Run: headless pygame with SDL's dummy video driver; simulated clock (each Clock.tick advances the game by its frame time, no real sleeping); random seed 0; keys injected as events and as key.get_pressed() state; mouse plan: one left click at the window centre at the start of phase 2, then a move to the lower-right quarter at the start of phase 3.
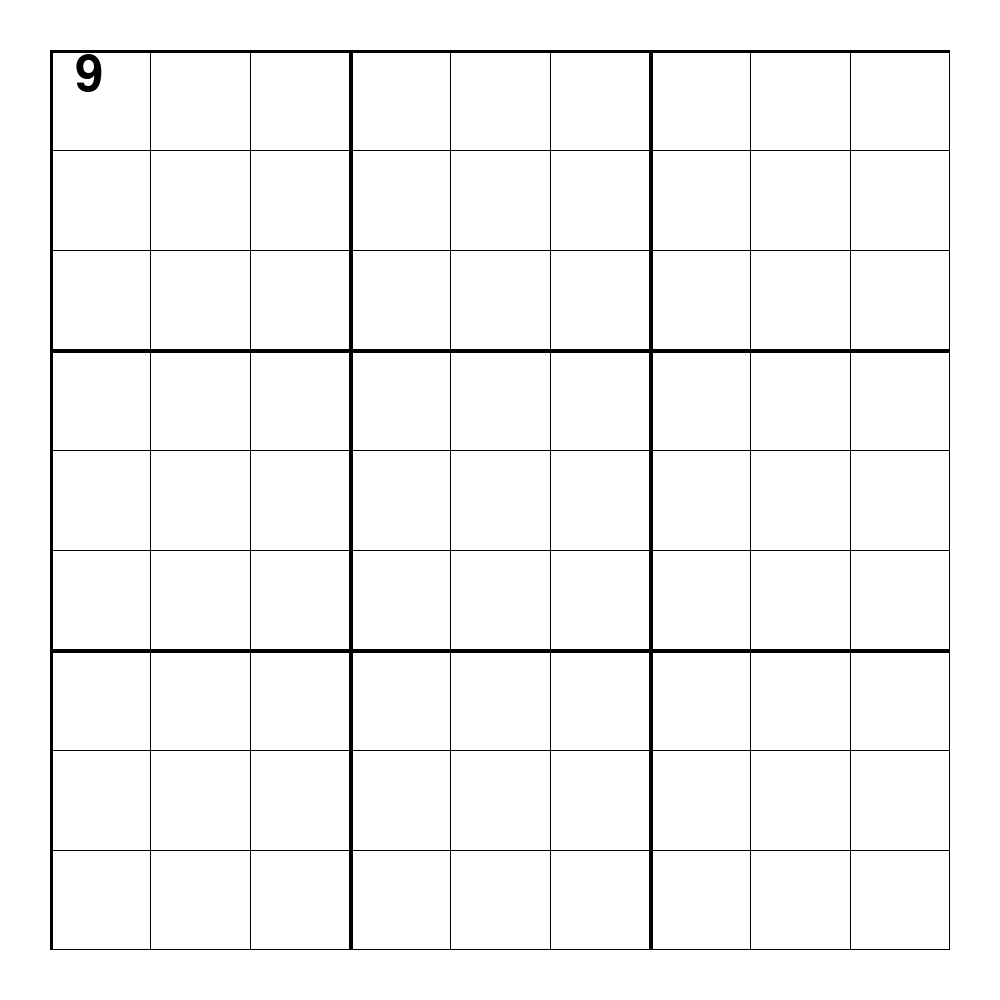
Frame 1 of 4 · flips 1–60 · no input
Frame 2 of 4 · flips 61–180 · clicked the window centre · tapped SPACE, RETURN · held RIGHT (→), D · screen unchanged from frame 1, image omitted
Frame 3 of 4 · flips 181–300 · moved the mouse to the lower-right quarter · held DOWN (↓), S · screen unchanged from frame 2, image omitted
Frame 4 of 4 · flips 301–420 · held LEFT (←), A, UP (↑), W · screen unchanged from frame 3, image omitted

The pygame program that drew these frames:

import pygame
from math import *


class movableObject():
    def __init__(self, x, y, num):
        self.x = x
        self.y = y
        self.num = num
        self.fontsize = 75
        self.held = False

    def draw(self, win, fontname='arial', fontsize=75):
        if fontsize != self.fontsize:
            self.fontsize = fontsize
        try:
            fnt = pygame.font.SysFont(fontname,fontsize)
        except:
            pygame.font.init()
            fnt = pygame.font.SysFont(fontname,fontsize)
        txt = fnt.render(str(self.num), 1, (0,0,0))
        
        self.update()
        win.blit(txt, (self.x,self.y))

    def update(self):
        if self.held:
            mouse_pos = pygame.mouse.get_pos()
            mouse_x = mouse_pos[0]
            mouse_y = mouse_pos[1]
            self.x = int(mouse_x-num.fontsize*9/32)
            self.y = int(mouse_y-num.fontsize/2)
    
    def snapToGrid(self, grid, mult):
        x = int(self.x + self.fontsize*9/32)
        y = int(self.y + self.fontsize/2)
        self.x = floor((x - grid.x)/mult)*mult + grid.x +  int(self.fontsize*9/32)
        self.y = floor((y - grid.y)/mult)*mult + grid.y + int(self.fontsize/4)

class grid():
    def __init__(self,x,y):
        self.x = x
        self.y = y

    def draw(self, win):
        col_black = (0,0,0)

        board = pygame.Surface((900,900))
        board.fill((255,255,255))
        mult = int(100) #draw lines
        fntSize = int(mult*.9)
        
        #draw border
        for x in range(10):
            thickness = 1
            length = 0
            if x % 3 == 0:
                thickness = 4
                if x == 9:
                    length = thickness-2
            pygame.draw.lines(board, col_black, False, [(x*mult,0),(x*mult,int(mult*9))],thickness)
            pygame.draw.lines(board, col_black, False, [(0,x*mult),((mult*9+length),x*mult)],thickness)
        win.blit(board,(self.x,self.y))




def draw(win):
    win.fill((255,255,255))
    


pygame.init()
win = pygame.display.set_mode((1000,1000))
pygame.display.set_caption('Main Menu')


testing = True
num = movableObject(75,50,9)
grid = grid(50,50)
while testing:
    
    for event in pygame.event.get():
        if event.type == pygame.QUIT:
            pygame.quit()
            quit()
            testing = False
        if event.type == pygame.MOUSEBUTTONDOWN:
            mouse_pos = pygame.mouse.get_pos()
            mouse_x = mouse_pos[0]
            mouse_y = mouse_pos[1]
            if mouse_x in range(num.x,ceil(num.x+num.fontsize*9/16)):
                if mouse_y in range(num.y,num.y+num.fontsize):
                    num.held = True
        if event.type == pygame.MOUSEBUTTONUP:
            mouse_pos = pygame.mouse.get_pos()
            mouse_x = mouse_pos[0]
            mouse_y = mouse_pos[1]
            if mouse_x in range(num.x,ceil(num.x+num.fontsize*9/16)):
                if mouse_y in range(num.y,num.y+num.fontsize):
                    num.held = False
                    num.snapToGrid(grid, 100)
            
    draw(win)  
    grid.draw(win)
    num.draw(win)
    pygame.display.update()
        
